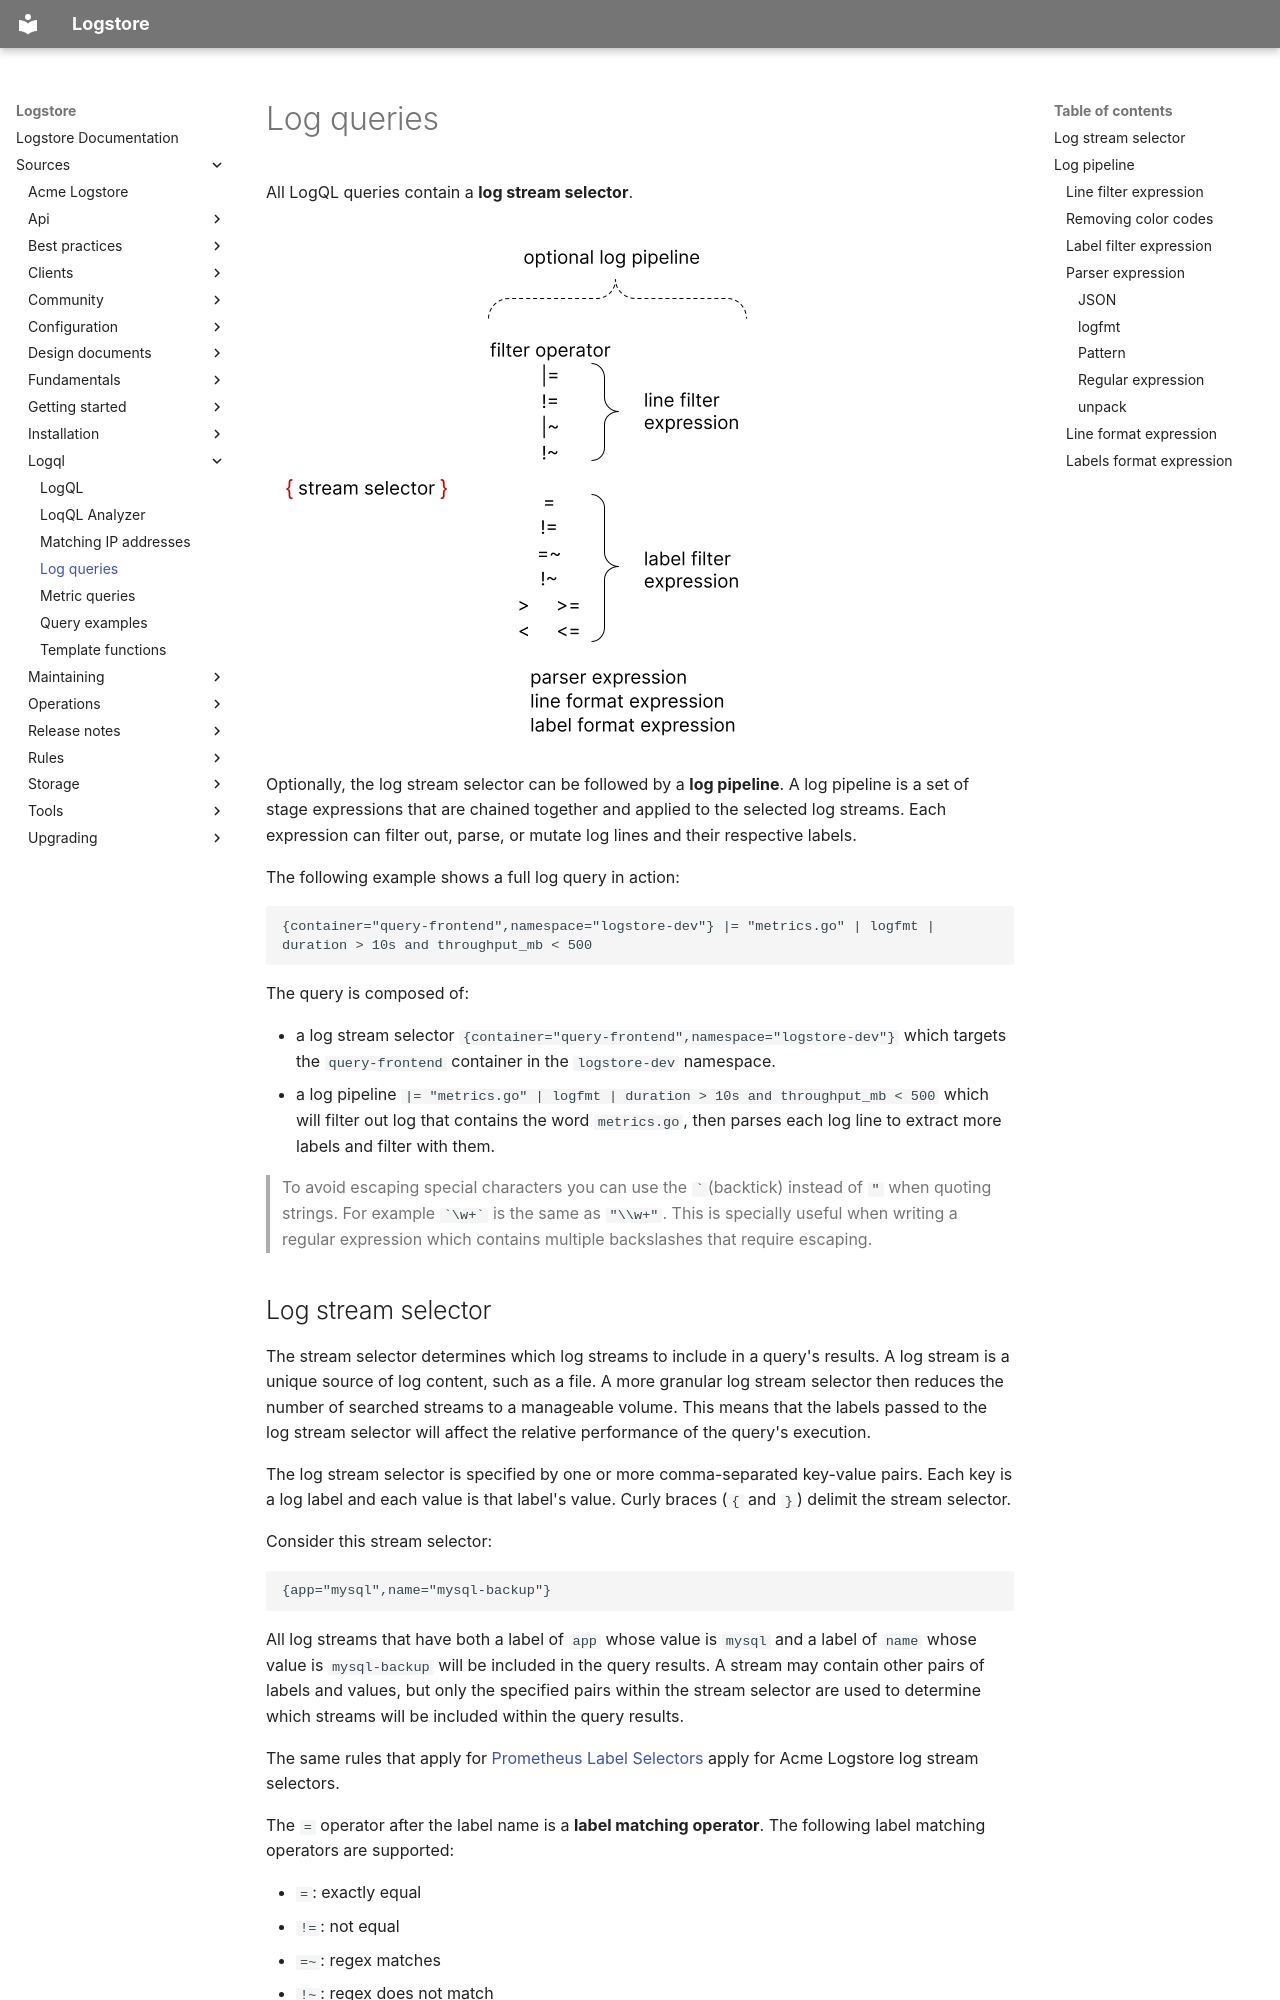

repository: org-coderabbit1/logstore · page: sources/logql/log_queries/index.html · generator: mkdocs

---
title: Log queries
weight: 10
---
# Log queries

All LogQL queries contain a **log stream selector**.

![parts of a query](../query_components.png)


Optionally, the log stream selector can be followed by a **log pipeline**. A log pipeline is a set of stage expressions that are chained together and applied to the selected log streams. Each expression can filter out, parse, or mutate log lines and their respective labels.

The following example shows a full log query in action:

```logql
{container="query-frontend",namespace="logstore-dev"} |= "metrics.go" | logfmt | duration > 10s and throughput_mb < 500
```

The query is composed of:

- a log stream selector `{container="query-frontend",namespace="logstore-dev"}` which targets the `query-frontend` container  in the `logstore-dev` namespace.
- a log pipeline `|= "metrics.go" | logfmt | duration > 10s and throughput_mb < 500` which will filter out log that contains the word `metrics.go`, then parses each log line to extract more labels and filter with them.

> To avoid escaping special characters you can use the `` ` ``(backtick) instead of `"` when quoting strings.
For example `` `\w+` `` is the same as `"\\w+"`.
This is specially useful when writing a regular expression which contains multiple backslashes that require escaping.

## Log stream selector

The stream selector determines which log streams to include in a query's results.
A log stream is a unique source of log content, such as a file.
A more granular log stream selector then reduces the number of searched streams to a manageable volume.
This means that the labels passed to the log stream selector will affect the relative performance of the query's execution.

The log stream selector is specified by one or more comma-separated key-value pairs. Each key is a log label and each value is that label's value.
Curly braces (`{` and `}`) delimit the stream selector.

Consider this stream selector:

```logql
{app="mysql",name="mysql-backup"}
```

All log streams that have both a label of `app` whose value is `mysql`
and a label of `name` whose value is `mysql-backup` will be included in
the query results.
A stream may contain other pairs of labels and values,
but only the specified pairs within the stream selector are used to determine
which streams will be included within the query results.

The same rules that apply for [Prometheus Label Selectors](https://prometheus.io/docs/prometheus/latest/querying/basics/#instant-vector-selectors) apply for Acme Logstore log stream selectors.

The `=` operator after the label name is a **label matching operator**.
The following label matching operators are supported:

- `=`: exactly equal
- `!=`: not equal
- `=~`: regex matches
- `!~`: regex does not match

Regex log stream examples:

- `{name =~ "mysql.+"}`
- `{name !~ "mysql.+"}`
- `` {name !~ `mysql-\d+`} ``

**Note:** The `=~` regex operator is fully anchored, meaning regex must match against the *entire* string, including newlines. The regex `.` character does not match newlines by default. If you want the regex dot character to match newlines you can use the single-line flag, like so: `(?s)search_term.+` matches `search_term\n`.
